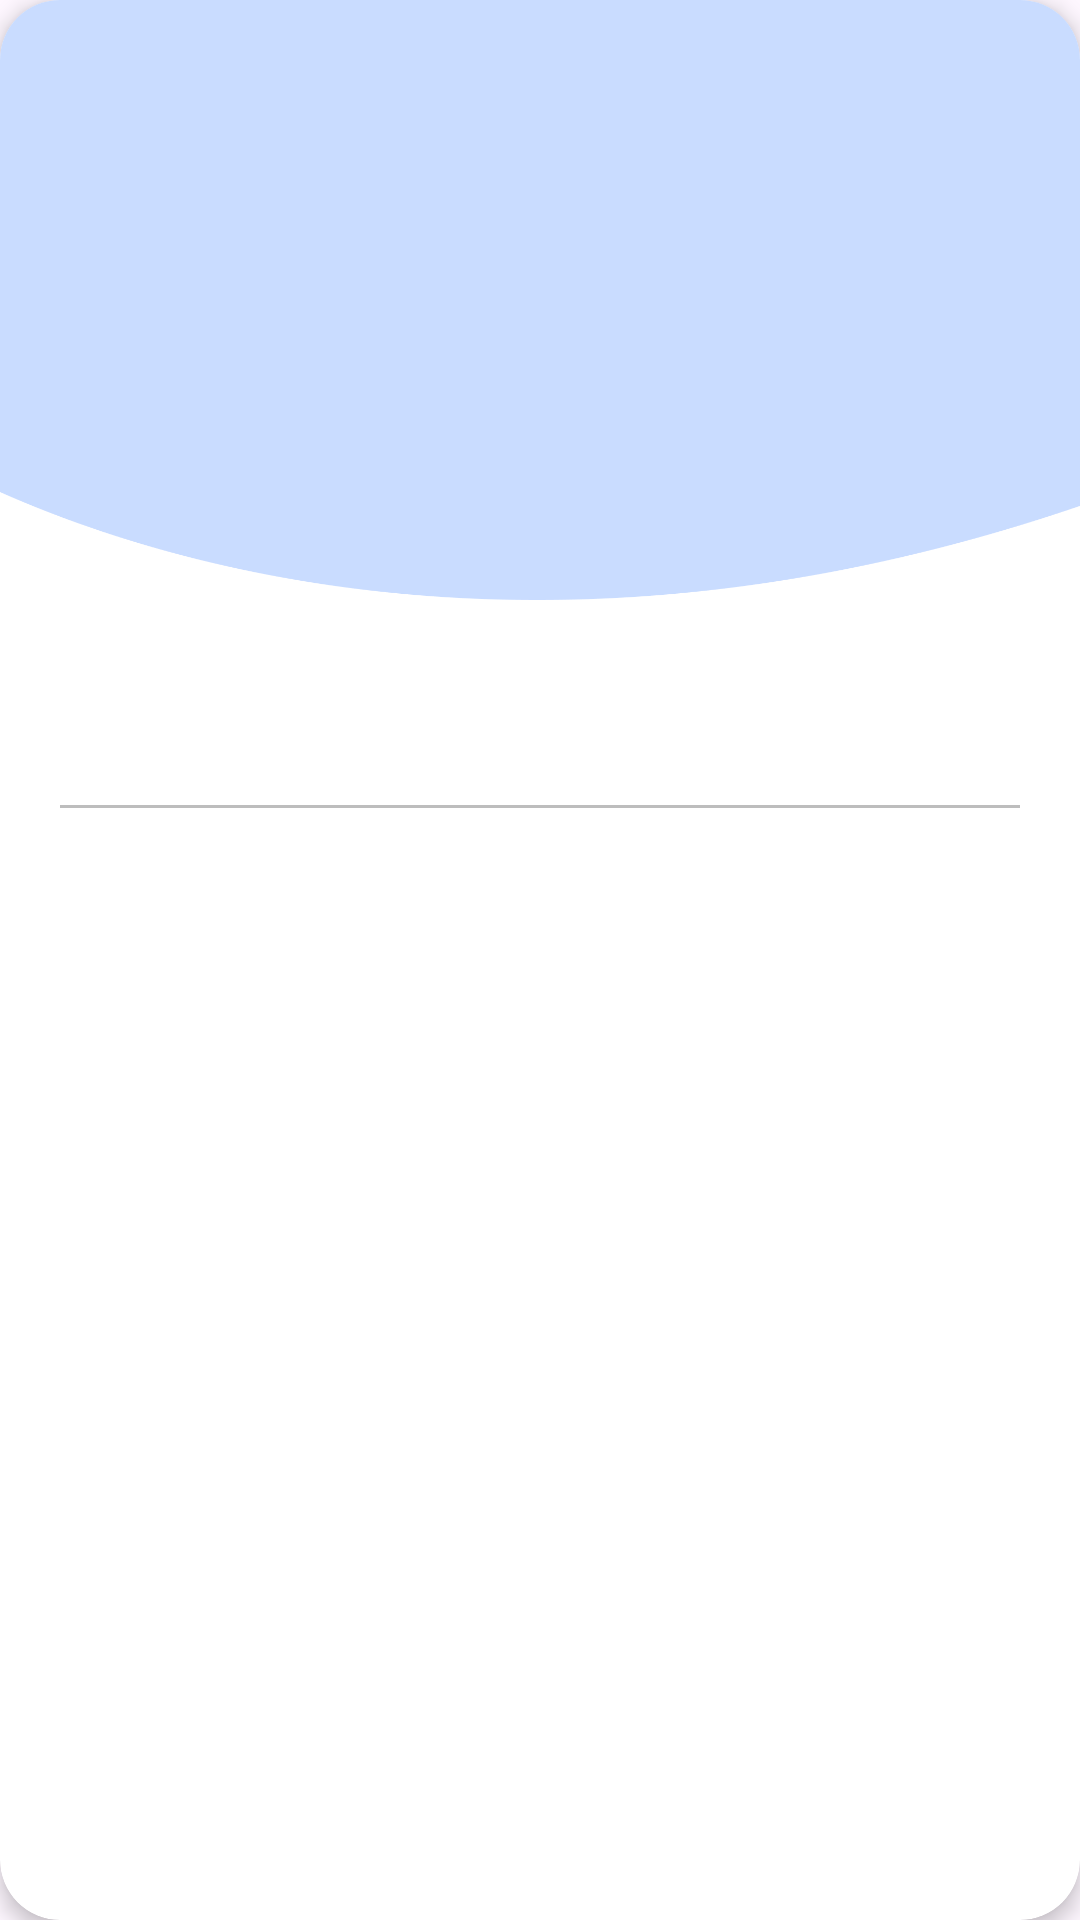

Write the Android layout XML for this screen, with the resource values it uses.
<!-- AndroidManifest.xml: application theme Theme.CarPlayTest -->
<!-- res/layout/service_details_sheet.xml -->
<?xml version="1.0" encoding="utf-8"?>
<androidx.cardview.widget.CardView xmlns:android="http://schemas.android.com/apk/res/android"
    xmlns:app="http://schemas.android.com/apk/res-auto"
    android:layout_width="match_parent"
    android:layout_height="wrap_content"
    app:cardBackgroundColor="@color/white"
    app:cardCornerRadius="20dp"
    app:cardElevation="4dp">

    <LinearLayout
        android:layout_width="match_parent"
        android:layout_height="wrap_content"
        android:orientation="vertical">

        <FrameLayout
            android:layout_width="match_parent"
            android:layout_height="200dp"
            android:background="@drawable/backgroundofsign">

            <ImageView
                android:id="@+id/sign_image"
                android:layout_width="150dp"
                android:layout_height="150dp"
                android:layout_gravity="center"
                android:background="@drawable/circle_background"
                android:padding="24dp"
                app:tint="@color/white" />

        </FrameLayout>

        <LinearLayout
            android:layout_width="match_parent"
            android:layout_height="wrap_content"
            android:orientation="vertical"
            android:padding="20dp">
            
            <TextView
                android:id="@+id/sign_title"
                android:layout_width="wrap_content"
                android:layout_height="wrap_content"
                android:layout_gravity="center"
                android:layout_marginTop="8dp"
                android:fontFamily="@font/poppins_bold"
                android:textColor="@color/black"
                android:textSize="18sp" />
            
            <View
                android:layout_width="match_parent"
                android:layout_height="1dp"
                android:layout_marginVertical="16dp"
                android:background="@color/gray_light" />

            
            <TextView
                android:id="@+id/service_description"
                android:layout_width="match_parent"
                android:layout_height="wrap_content"
                android:layout_marginBottom="8dp"
                android:textColor="@color/gray"
                android:textSize="14sp" />

            <TextView
                android:id="@+id/service_Millage"
                android:layout_width="match_parent"
                android:layout_height="wrap_content"
                android:fontFamily="@font/poppins_regular"
                android:paddingBottom="4dp"
                android:textColor="@color/gray"
                android:textSize="14sp" />

            
            <TextView
                android:id="@+id/sign_rules"
                android:layout_width="match_parent"
                android:layout_height="wrap_content"
                android:fontFamily="sans-serif"
                android:paddingBottom="4dp"
                android:textColor="@color/gray"
                android:textSize="14sp" />


            
            <TextView
                android:id="@+id/service_cost"
                android:layout_width="match_parent"
                android:layout_height="wrap_content"
                android:fontFamily="sans-serif"
                android:paddingBottom="4dp"
                android:textColor="@color/gray"
                android:textSize="14sp" />

            
            <TextView
                android:id="@+id/service_vendorCodes"
                android:layout_width="match_parent"
                android:layout_height="wrap_content"
                android:fontFamily="sans-serif"
                android:paddingBottom="4dp"
                android:textColor="@color/gray"
                android:textSize="14sp" />

            <TextView
                android:id="@+id/service_date"
                android:layout_width="match_parent"
                android:layout_height="wrap_content"
                android:fontFamily="sans-serif"
                android:paddingBottom="4dp"
                android:textColor="@color/gray"
                android:textSize="14sp" />


        </LinearLayout>
    </LinearLayout>
</androidx.cardview.widget.CardView>
<!-- resources referenced by this layout -->
<resources>
  <color name="black">#FF000000</color>
  <color name="gray">#FF757575</color>
  <color name="gray_light">#FFBDBDBD</color>
  <color name="white">#FFFFFFFF</color>
  <!-- drawable backgroundofsign: png bitmap (drawable, 12703 bytes) -->
  <style name="Theme.CarPlayTest" parent="Base.Theme.CarPlayTest" />
  <style name="Base.Theme.CarPlayTest" parent="Theme.Material3.DayNight.NoActionBar">
          
          
      </style>
</resources>
